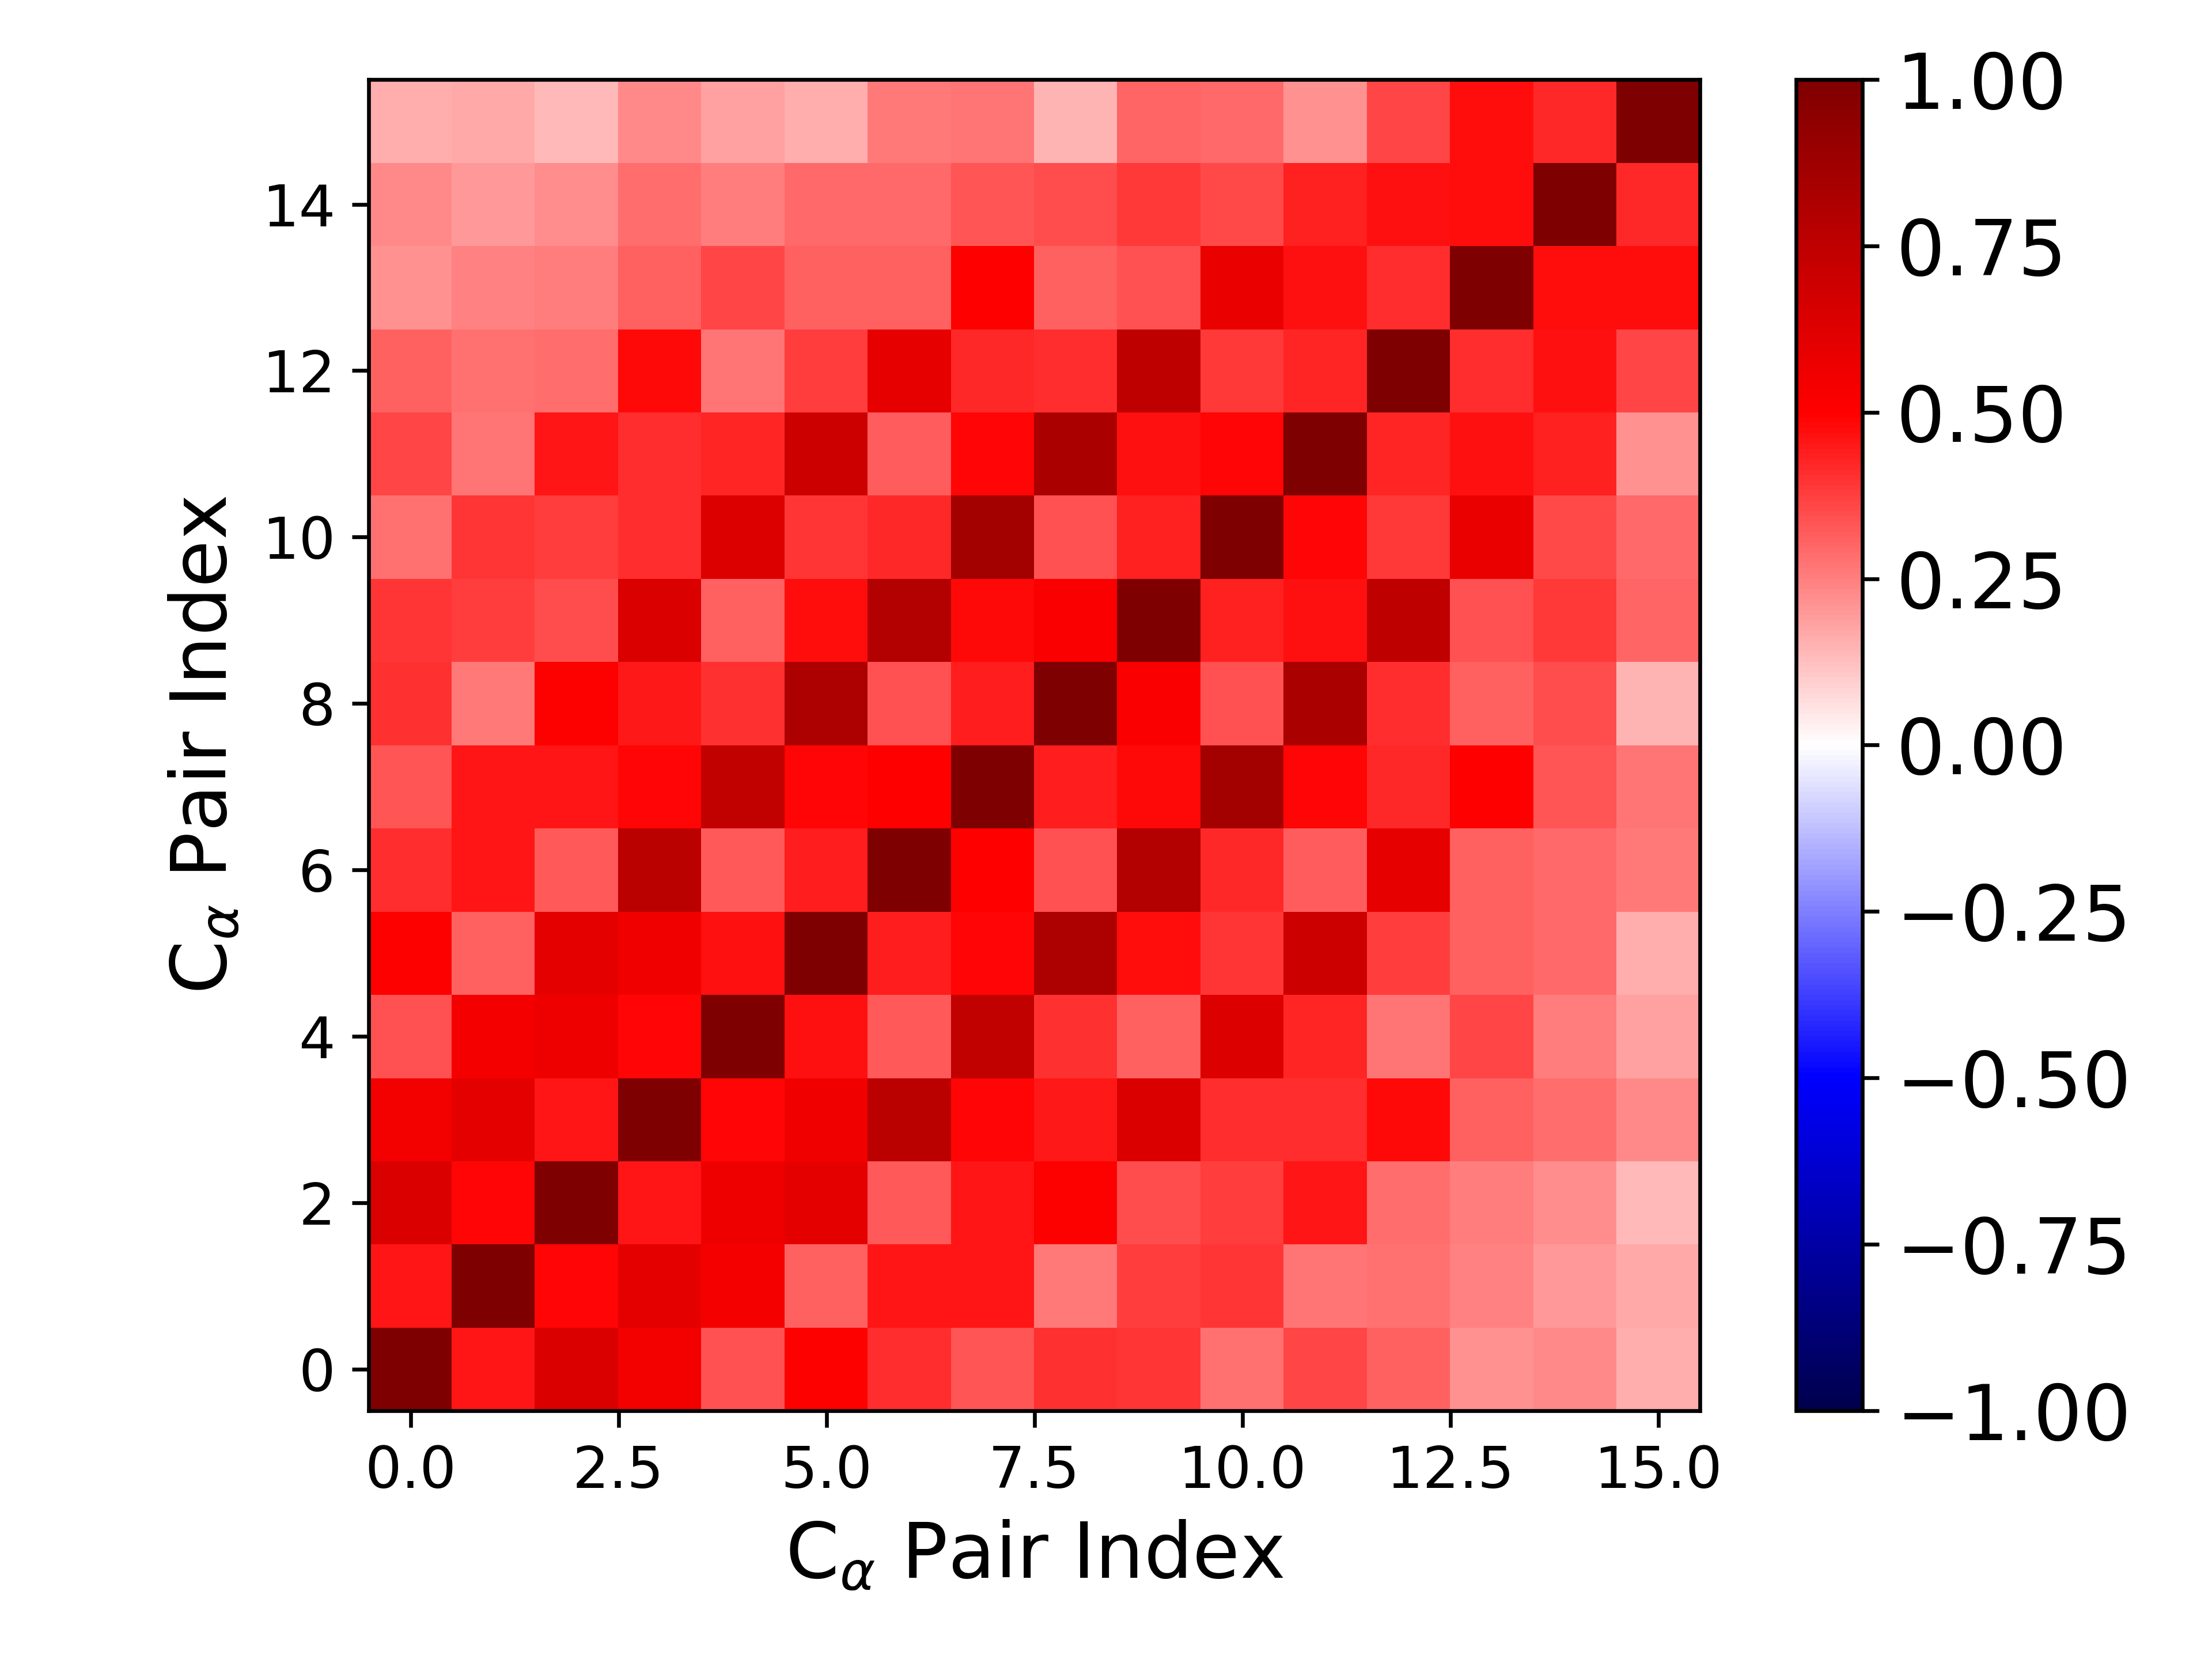

Data behind this chart, as committed beside it:
1.000000000000000000e+00, 4.569838385375478151e-01, 6.342534662493486408e-01, 5.458600085199135643e-01, 3.386203770930258927e-01, 5.059199480558115303e-01, 4.110890353455081692e-01, 3.336880952254999144e-01, 4.047171269477853883e-01, 3.941200207544294232e-01, 2.794036907559530047e-01, 3.643429606969937340e-01, 3.111175194394892318e-01, 2.150523044111017357e-01, 2.335658466377130982e-01, 1.629231101651790747e-01
4.569838385375478151e-01, 1.000000000000000000e+00, 4.881675888641777150e-01, 5.958668622132058390e-01, 5.368183091954090713e-01, 3.065272517368983207e-01, 4.590823553473457608e-01, 4.589364774135310521e-01, 2.624015637882924912e-01, 3.794656175762903816e-01, 3.972281978591916674e-01, 2.695163946755016471e-01, 2.773780593827212537e-01, 2.451351109092051450e-01, 1.981085338508782046e-01, 1.710233276194875474e-01
6.342534662493486408e-01, 4.881675888641777150e-01, 1.000000000000000000e+00, 4.549623662166153437e-01, 5.584606262968808688e-01, 5.937976802870041926e-01, 3.276047311554846631e-01, 4.603248820187428869e-01, 5.008362294893848876e-01, 3.483391696388652425e-01, 3.771651361415863657e-01, 4.546715874527519907e-01, 2.847282791573507166e-01, 2.507852892800070954e-01, 2.257530916384178632e-01, 1.395535232309328688e-01
5.458600085199135643e-01, 5.958668622132058390e-01, 4.549623662166153437e-01, 1.000000000000000000e+00, 4.890122987308384017e-01, 5.506237497968033967e-01, 7.650288493027239678e-01, 4.874610657313325768e-01, 4.455482625465732038e-01, 6.392950751604467019e-01, 4.091842631422397680e-01, 4.065027397226694816e-01, 4.788696794739101259e-01, 3.096409034027576279e-01, 2.884968362309274781e-01, 2.286188601228568151e-01
3.386203770930258927e-01, 5.368183091954090713e-01, 5.584606262968808688e-01, 4.890122987308384017e-01, 1.000000000000000000e+00, 4.681303145867749538e-01, 3.226483494413026065e-01, 7.402968470804756063e-01, 4.020222050839670214e-01, 3.108153253797032445e-01, 6.293071787329308497e-01, 4.269335905882967741e-01, 2.682937053724182008e-01, 3.629978965680584202e-01, 2.565371531183111564e-01, 1.809894284972475842e-01
5.059199480558115303e-01, 3.065272517368983207e-01, 5.937976802870041926e-01, 5.506237497968033967e-01, 4.681303145867749538e-01, 1.000000000000000000e+00, 4.378734671270668732e-01, 4.901246350000750263e-01, 8.146355876019286679e-01, 4.747121081021437039e-01, 3.955828194315625934e-01, 6.912501372280643874e-01, 3.805325957750748667e-01, 3.094867311975885160e-01, 2.954950228040768012e-01, 1.610809030171642675e-01
4.110890353455081692e-01, 4.590823553473457608e-01, 3.276047311554846631e-01, 7.650288493027239678e-01, 3.226483494413026065e-01, 4.378734671270668732e-01, 1.000000000000000000e+00, 4.964715786751376925e-01, 3.371177593416521678e-01, 7.918392704201349108e-01, 4.186059331068682776e-01, 3.133151945907692304e-01, 5.865672351175204025e-01, 3.096133371529491418e-01, 2.913976399290049701e-01, 2.586854964196088069e-01
3.336880952254999144e-01, 4.589364774135310521e-01, 4.603248820187428869e-01, 4.874610657313325768e-01, 7.402968470804756063e-01, 4.901246350000750263e-01, 4.964715786751376925e-01, 1.000000000000000000e+00, 4.384544615781279520e-01, 4.831926513069204066e-01, 8.519357050614212445e-01, 4.849670590812522608e-01, 4.159938098545993834e-01, 4.981241265582782574e-01, 3.348519525155971843e-01, 2.695703324335304574e-01
4.047171269477853883e-01, 2.624015637882924912e-01, 5.008362294893848876e-01, 4.455482625465732038e-01, 4.020222050839670214e-01, 8.146355876019286679e-01, 3.371177593416521678e-01, 4.384544615781279520e-01, 1.000000000000000000e+00, 5.079595898762364614e-01, 3.399039716154609314e-01, 8.239189376491247163e-01, 4.091173096155339972e-01, 3.110430465831560132e-01, 3.478301254592459646e-01, 1.412208175848328473e-01
3.941200207544294232e-01, 3.794656175762903816e-01, 3.483391696388652425e-01, 6.392950751604467019e-01, 3.108153253797032445e-01, 4.747121081021437039e-01, 7.918392704201349108e-01, 4.831926513069204066e-01, 5.079595898762364614e-01, 1.000000000000000000e+00, 4.315246183062302898e-01, 4.671942594730338350e-01, 7.479667887245492475e-01, 3.435884915567334330e-01, 3.881086028121484843e-01, 3.034509261673500324e-01
2.794036907559530047e-01, 3.972281978591916674e-01, 3.771651361415863657e-01, 4.091842631422397680e-01, 6.293071787329308497e-01, 3.955828194315625934e-01, 4.186059331068682776e-01, 8.519357050614212445e-01, 3.399039716154609314e-01, 4.315246183062302898e-01, 1.000000000000000000e+00, 4.904034933698577792e-01, 3.857019242038923768e-01, 5.724429798244913270e-01, 3.520640222695863852e-01, 2.906606613170679698e-01
3.643429606969937340e-01, 2.695163946755016471e-01, 4.546715874527519907e-01, 4.065027397226694816e-01, 4.269335905882967741e-01, 6.912501372280643874e-01, 3.133151945907692304e-01, 4.849670590812522608e-01, 8.239189376491247163e-01, 4.671942594730338350e-01, 4.904034933698577792e-01, 1.000000000000000000e+00, 4.280288076593918301e-01, 4.619963393180093747e-01, 4.315265055710126862e-01, 2.111834522314698648e-01
3.111175194394892318e-01, 2.773780593827212537e-01, 2.847282791573507166e-01, 4.788696794739101259e-01, 2.682937053724182008e-01, 3.805325957750748667e-01, 5.865672351175204025e-01, 4.159938098545993834e-01, 4.091173096155339972e-01, 7.479667887245492475e-01, 3.857019242038923768e-01, 4.280288076593918301e-01, 1.000000000000000000e+00, 4.079498992088087528e-01, 4.643616945374050009e-01, 3.628407182832507072e-01
2.150523044111017357e-01, 2.451351109092051450e-01, 2.507852892800070954e-01, 3.096409034027576279e-01, 3.629978965680584202e-01, 3.094867311975885160e-01, 3.096133371529491418e-01, 4.981241265582782574e-01, 3.110430465831560132e-01, 3.435884915567334330e-01, 5.724429798244913270e-01, 4.619963393180093747e-01, 4.079498992088087528e-01, 1.000000000000000000e+00, 4.741258194225511091e-01, 4.722273019905025015e-01
2.335658466377130982e-01, 1.981085338508782046e-01, 2.257530916384178632e-01, 2.884968362309274781e-01, 2.565371531183111564e-01, 2.954950228040768012e-01, 2.913976399290049701e-01, 3.348519525155971843e-01, 3.478301254592459646e-01, 3.881086028121484843e-01, 3.520640222695863852e-01, 4.315265055710126862e-01, 4.643616945374050009e-01, 4.741258194225511091e-01, 1.000000000000000000e+00, 4.149779920821283774e-01
1.629231101651790747e-01, 1.710233276194875474e-01, 1.395535232309328688e-01, 2.286188601228568151e-01, 1.809894284972475842e-01, 1.610809030171642675e-01, 2.586854964196088069e-01, 2.695703324335304574e-01, 1.412208175848328473e-01, 3.034509261673500324e-01, 2.906606613170679698e-01, 2.111834522314698648e-01, 3.628407182832507072e-01, 4.722273019905025015e-01, 4.149779920821283774e-01, 1.000000000000000000e+00
